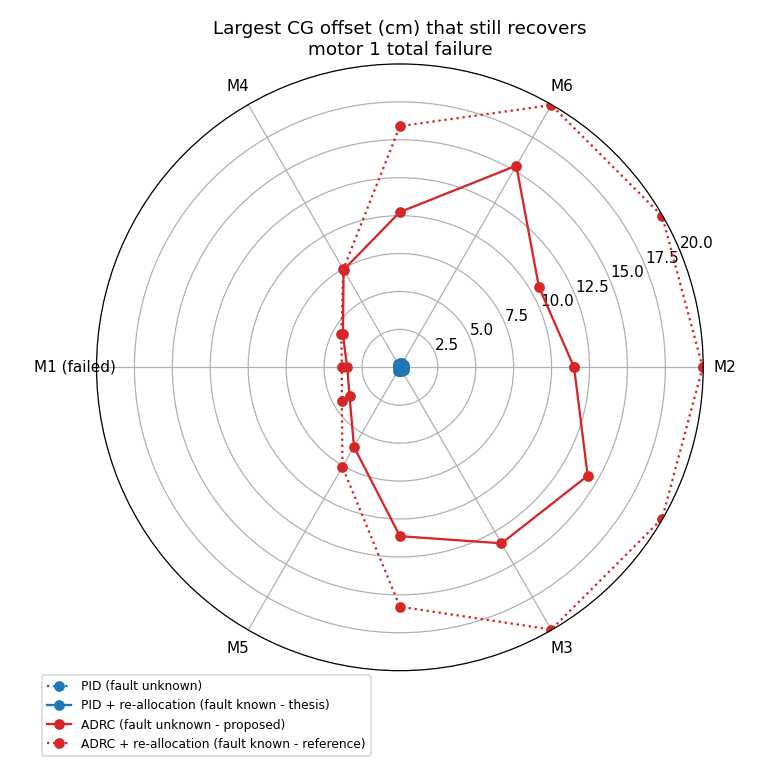

Data behind this chart, as committed beside it:
angle_deg, direction, pid_blind_max_cg_cm, pid_realloc_max_cg_cm, adrc_blind_max_cg_cm, adrc_realloc_max_cg_cm
0, toward M2, 0.00, 0.27, 11.48, 19.96
30, between M2/M6, 0.00, 0.31, 10.59, 19.96
60, toward M6, 0.00, 0.31, 15.35, 19.96
90, between M4/M6, 0.00, 0.27, 10.23, 15.90
120, toward M4, 0.00, 0.27, 7.42, 7.46
150, between M1/M4, 0.00, 0.16, 4.34, 4.45
180, toward M1, 0.00, 0.12, 3.48, 3.83
210, between M1/M5, 0.00, 0.16, 3.83, 4.41
240, toward M5, 0.00, 0.27, 6.05, 7.58
270, between M3/M5, 0.00, 0.27, 11.13, 15.78
300, toward M3, 0.00, 0.31, 13.40, 19.96
330, between M2/M3, 0.00, 0.31, 14.30, 19.96
